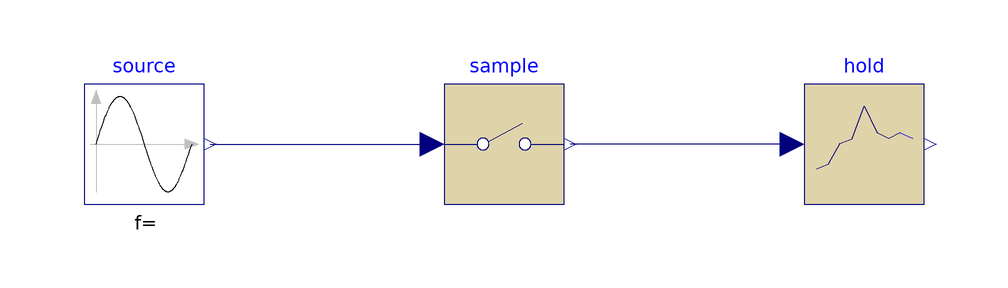

This picture is the connection diagram that the Modelica source below describes through its graphical annotations.

model Sampler
        extends Modelica.Icons.Example;
        Modelica.Blocks.Discrete.Sampler sample(samplePeriod=1/40)
          annotation (Placement(transformation(extent={{-20,-10},{0,10}})));
        Modelica.Blocks.Sources.Sine source(freqHz=10)
          annotation (Placement(transformation(extent={{-80,-10},{-60,10}})));
        Modelica.Blocks.Discrete.FirstOrderHold hold(samplePeriod=1/40)
          annotation (Placement(transformation(extent={{40,-10},{60,10}})));
      equation
        connect(source.y, sample.u) annotation (Line(
            points={{-59,6.10623e-16},{-49.75,6.10623e-16},{-49.75,1.27676e-15},
                {-40.5,1.27676e-15},{-40.5,6.66134e-16},{-22,6.66134e-16}},
            color={0,0,127},
            smooth=Smooth.None));
        connect(hold.u, sample.y) annotation (Line(
            points={{38,6.66134e-16},{28.75,6.66134e-16},{28.75,1.27676e-15},{
                19.5,1.27676e-15},{19.5,6.10623e-16},{1,6.10623e-16}},
            color={0,0,127},
            smooth=Smooth.None));
        annotation (
          Diagram(coordinateSystem(preserveAspectRatio=true, extent={{-100,-100},
                  {100,100}}), graphics),
          experiment(Algorithm="Dassl"),
          experimentSetupOutput);
      end Sampler;